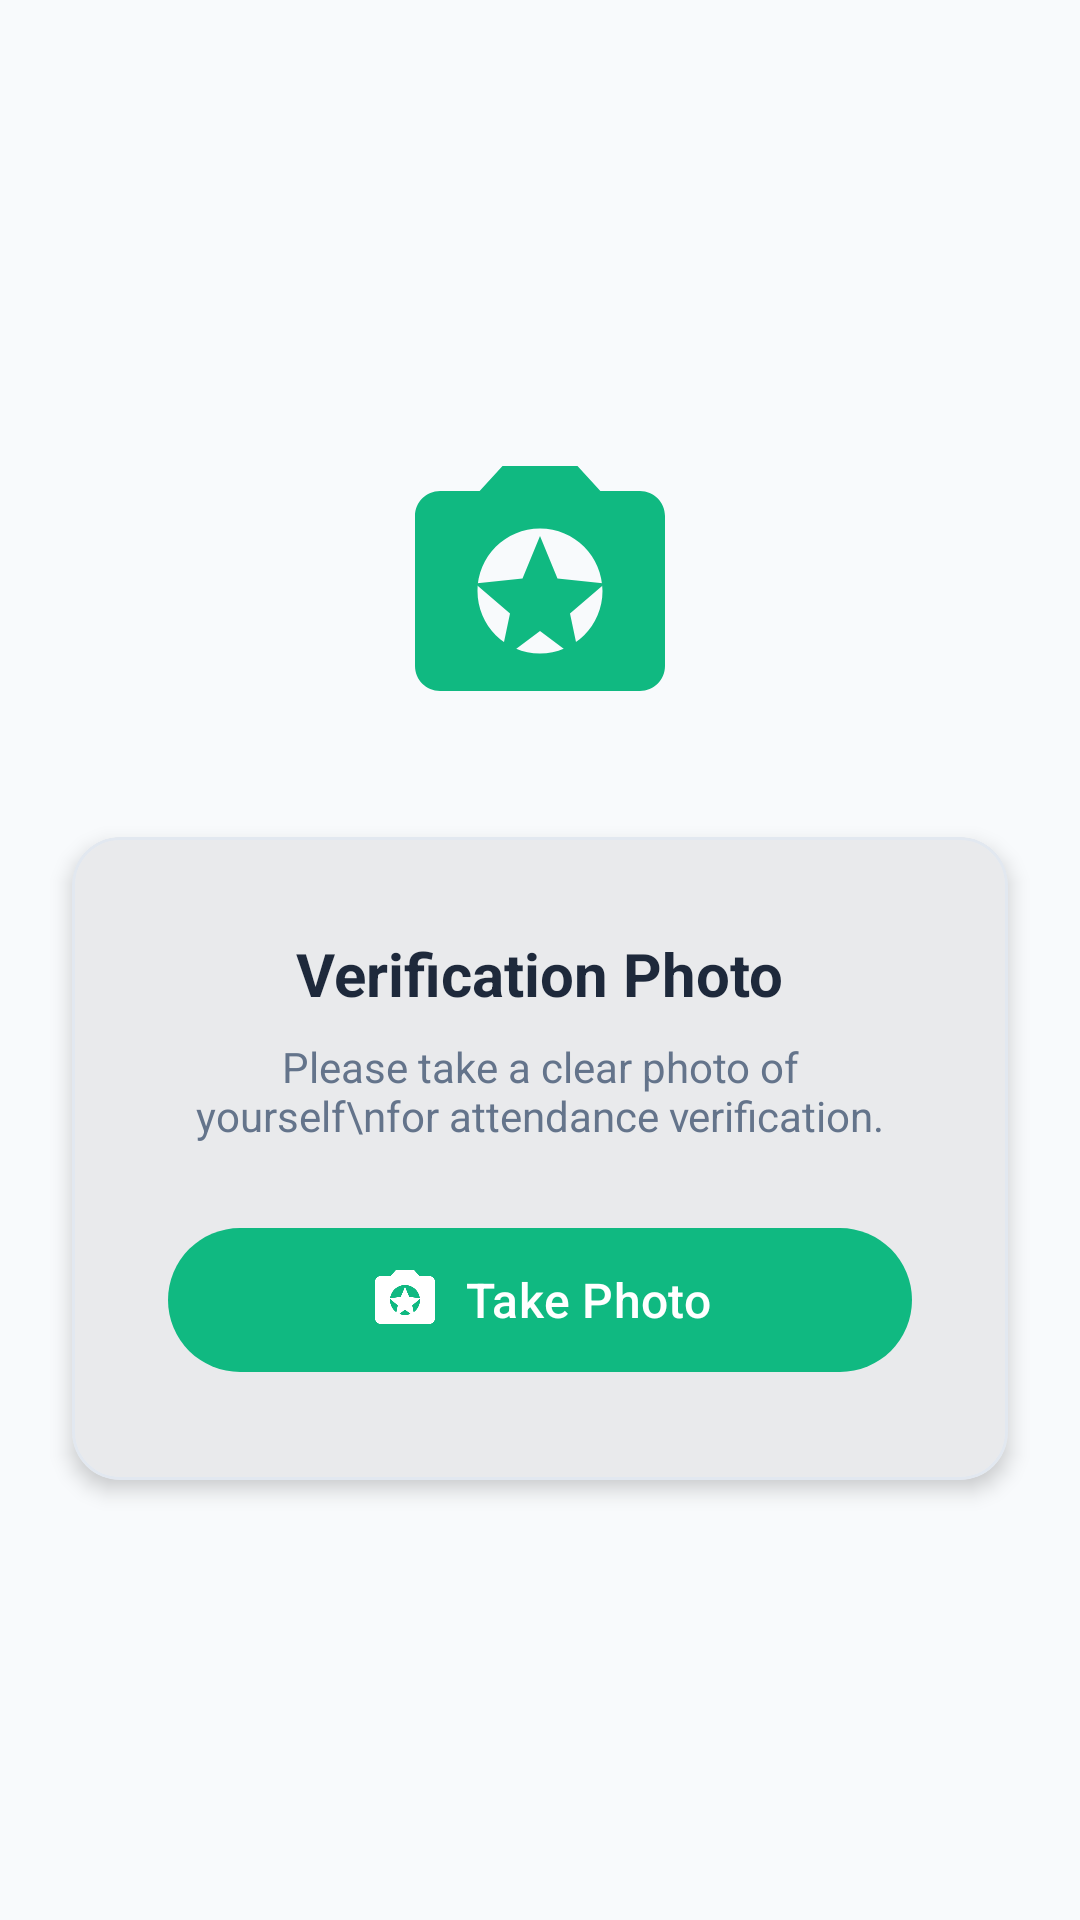

Write the Android layout XML for this screen, with the resource values it uses.
<!-- AndroidManifest.xml: application theme Theme.AttendanceApp -->
<!-- res/layout/activity_capture_photo.xml -->
<?xml version="1.0" encoding="utf-8"?>
<androidx.constraintlayout.widget.ConstraintLayout xmlns:android="http://schemas.android.com/apk/res/android"
    xmlns:app="http://schemas.android.com/apk/res-auto"
    android:layout_width="match_parent"
    android:layout_height="match_parent"
    android:background="?android:attr/colorBackground">

    
    <ImageView
        android:id="@+id/ivCameraIcon"
        android:layout_width="100dp"
        android:layout_height="100dp"
        android:layout_marginBottom="32dp"
        android:contentDescription="Camera icon"
        android:src="@drawable/ic_camera"
        app:tint="@color/secondary"
        app:layout_constraintBottom_toTopOf="@+id/cardAction"
        app:layout_constraintEnd_toEndOf="parent"
        app:layout_constraintStart_toStartOf="parent"
        app:layout_constraintTop_toTopOf="parent"
        app:layout_constraintVertical_chainStyle="packed" />

    
    <com.google.android.material.card.MaterialCardView
        android:id="@+id/cardAction"
        android:layout_width="match_parent"
        android:layout_height="wrap_content"
        android:layout_marginHorizontal="24dp"
        app:cardBackgroundColor="@color/card_background"
        app:cardCornerRadius="16dp"
        app:cardElevation="4dp"
        app:strokeColor="@color/card_stroke"
        app:strokeWidth="1dp"
        app:layout_constraintBottom_toBottomOf="parent"
        app:layout_constraintTop_toBottomOf="@+id/ivCameraIcon">

        <LinearLayout
            android:layout_width="match_parent"
            android:layout_height="wrap_content"
            android:gravity="center"
            android:orientation="vertical"
            android:padding="32dp">

            <TextView
                android:id="@+id/tvInstruction"
                android:layout_width="wrap_content"
                android:layout_height="wrap_content"
                android:text="Verification Photo"
                android:textColor="?attr/colorOnSurface"
                android:textSize="20sp"
                android:textStyle="bold" />

            <TextView
                android:layout_width="wrap_content"
                android:layout_height="wrap_content"
                android:layout_marginTop="8dp"
                android:gravity="center"
                android:text="Please take a clear photo of yourself\nfor attendance verification."
                android:textColor="?attr/colorOnSurfaceVariant"
                android:textSize="14sp" />

            <com.google.android.material.button.MaterialButton
                android:id="@+id/btnTakePhoto"
                android:layout_width="match_parent"
                android:layout_height="56dp"
                android:layout_marginTop="24dp"
                android:text="Take Photo"
                android:textAllCaps="false"
                android:textSize="16sp"
                app:backgroundTint="@color/secondary"
                app:cornerRadius="28dp"
                app:icon="@drawable/ic_camera"
                app:iconGravity="textStart"
                app:iconSize="24dp"
                app:iconTint="@color/white" />
        </LinearLayout>
    </com.google.android.material.card.MaterialCardView>

</androidx.constraintlayout.widget.ConstraintLayout>
<!-- resources referenced by this layout -->
<resources>
  <color name="card_background">#FFFFFFFF</color>
  <color name="card_stroke">#FFE2E8F0</color>
  <color name="secondary">#FF10B981</color>
  <color name="white">#FFFFFFFF</color>
  <!-- drawable ic_camera (drawable) -->
  <vector xmlns:android="http://schemas.android.com/apk/res/android"
      android:width="24dp"
      android:height="24dp"
      android:viewportWidth="24"
      android:viewportHeight="24">
      <path
          android:fillColor="@color/white"
          android:pathData="M12,15.2l3.2,2.4 -0.8,-3.8 2.8,-2.4 -3.8,-0.4L12,7.6 10.6,11 6.8,11.4l2.8,2.4 -0.8,3.8z" />
      <path
          android:fillColor="@color/white"
          android:pathData="M9,2L7.17,4H4c-1.1,0 -2,0.9 -2,2v12c0,1.1 0.9,2 2,2h16c1.1,0 2,-0.9 2,-2V6c0,-1.1 -0.9,-2 -2,-2h-3.17L15,2H9zM12,17c-2.76,0 -5,-2.24 -5,-5s2.24,-5 5,-5 5,2.24 5,5 -2.24,5 -5,5z" />
  </vector>
  <style name="Theme.AttendanceApp" parent="Theme.Material3.Light.NoActionBar">
          <item name="colorPrimary">@color/primary</item>
          <item name="colorPrimaryVariant">@color/primary_variant</item>
          <item name="colorOnPrimary">@color/on_primary</item>
          <item name="colorSecondary">@color/secondary</item>
          <item name="colorSecondaryVariant">@color/secondary_variant</item>
          <item name="colorOnSecondary">@color/on_secondary</item>
          <item name="android:colorBackground">@color/background</item>
          <item name="colorSurface">@color/surface</item>
          <item name="colorOnSurface">@color/on_surface</item>
          <item name="colorOnSurfaceVariant">@color/on_surface_variant</item>
          <item name="colorError">@color/error</item>
          <item name="colorOnError">@color/on_error</item>
          <item name="android:statusBarColor">@color/primary</item>
          <item name="android:navigationBarColor">@color/primary</item>
      </style>
  <color name="primary">#FF1B2838</color>
  <color name="primary_variant">#FF0F1923</color>
  <color name="on_primary">#FFFFFFFF</color>
  <color name="secondary_variant">#FF059669</color>
  <color name="on_secondary">#FFFFFFFF</color>
  <color name="background">#FFF8FAFC</color>
  <color name="surface">#FFFFFFFF</color>
  <color name="on_surface">#FF1E293B</color>
  <color name="on_surface_variant">#FF64748B</color>
  <color name="error">#FFEF4444</color>
  <color name="on_error">#FFFFFFFF</color>
</resources>
